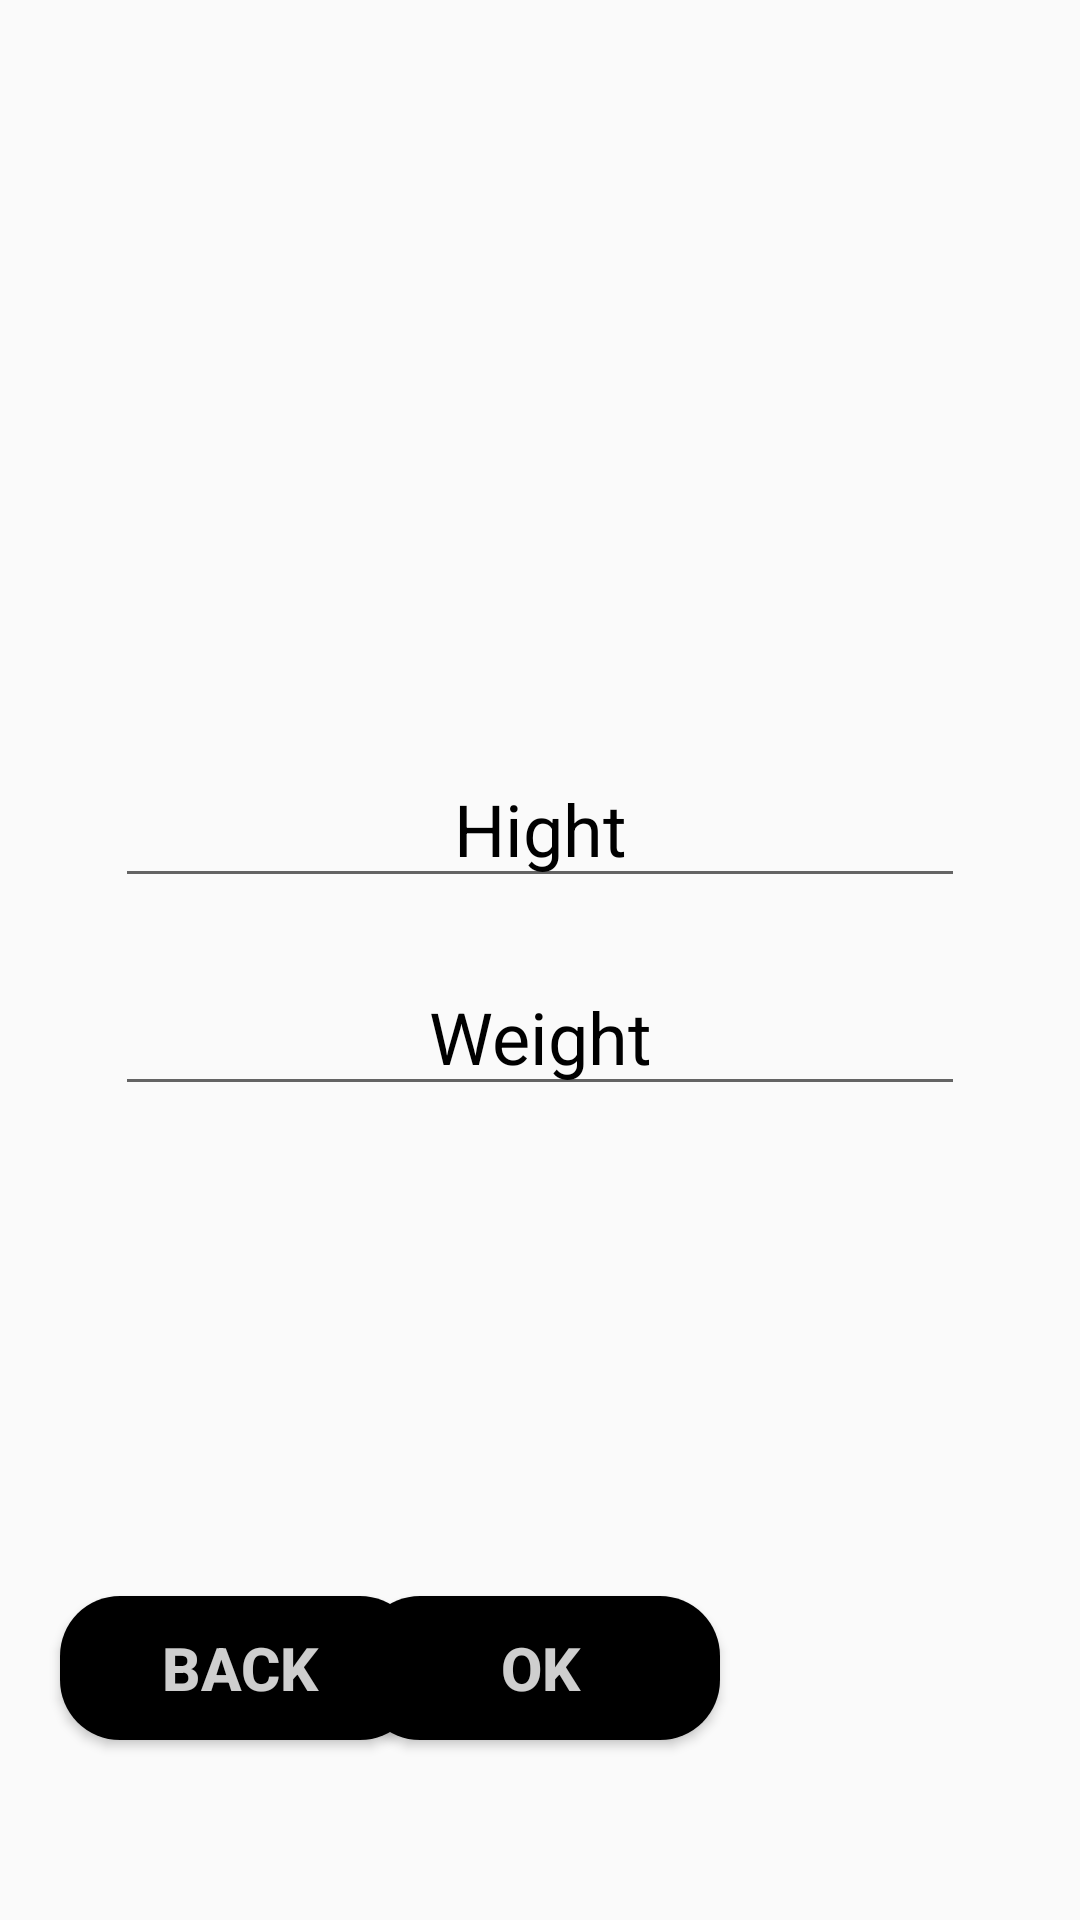

Layout XML and referenced resources for this Android screen:
<!-- AndroidManifest.xml: application theme AppTheme -->
<!-- res/layout/fragment_bmi.xml -->
<?xml version="1.0" encoding="utf-8"?>
<layout
    xmlns:android="http://schemas.android.com/apk/res/android"
    xmlns:app="http://schemas.android.com/apk/res-auto"
    xmlns:tools="http://schemas.android.com/tools">

    <androidx.constraintlayout.widget.ConstraintLayout
        android:layout_width="match_parent"
        android:layout_height="match_parent"
        android:background="@drawable/wallpaper_1"
        tools:context=".bmi.BmiFragment">

        <Button
            android:id="@+id/bmi_calculator_button"
            android:layout_width="120dp"
            android:layout_height="wrap_content"
            android:layout_marginBottom="60dp"
            android:background="@drawable/btn_rounded"
            android:text="@string/bmi_calculator_button"
            android:textColor="@color/menu_color"
            android:textSize="20sp"
            android:textStyle="bold"
            app:layout_constraintBottom_toBottomOf="parent"
            app:layout_constraintEnd_toEndOf="parent"
            app:layout_constraintStart_toStartOf="parent" />

        <Button
            android:id="@+id/bmi_back_button"
            android:layout_width="120dp"
            android:layout_height="wrap_content"
            android:layout_marginStart="20dp"
            android:background="@drawable/btn_rounded"
            android:text="@string/bmi_back_button"
            android:textColor="@color/menu_color"
            android:textSize="20sp"
            android:textStyle="bold"
            app:layout_constraintBaseline_toBaselineOf="@+id/bmi_calculator_button"
            app:layout_constraintStart_toStartOf="parent" />

        <EditText
            android:id="@+id/hight_edit_bmi_num"
            android:layout_width="wrap_content"
            android:layout_height="wrap_content"
            android:layout_marginStart="20dp"
            android:layout_marginTop="250dp"
            android:layout_marginEnd="20dp"
            android:ems="10"
            android:gravity="center_horizontal"
            android:hint="@string/hight_hint"
            android:inputType="number"
            android:textAlignment="center"
            android:textColor="@android:color/black"
            android:textColorHint="@android:color/black"
            android:textSize="24sp"
            app:layout_constraintEnd_toEndOf="parent"
            app:layout_constraintStart_toStartOf="parent"
            app:layout_constraintTop_toTopOf="parent" />

        <EditText
            android:id="@+id/wight_edit_bmi_num"
            android:layout_width="wrap_content"
            android:layout_height="wrap_content"
            android:layout_marginStart="20dp"
            android:layout_marginTop="20dp"
            android:layout_marginEnd="20dp"
            android:ems="10"
            android:hint="@string/weight_hint"
            android:inputType="number"
            android:textAlignment="center"
            android:textColor="@android:color/black"
            android:textColorHint="@android:color/black"
            android:textSize="24sp"
            app:layout_constraintEnd_toEndOf="parent"
            app:layout_constraintStart_toStartOf="parent"
            app:layout_constraintTop_toBottomOf="@+id/hight_edit_bmi_num" />

    </androidx.constraintlayout.widget.ConstraintLayout>
</layout>
<!-- resources referenced by this layout -->
<resources>
  <color name="menu_color">#CEFFFFFF</color>
  <!-- drawable btn_rounded (drawable) -->
  <?xml version="1.0" encoding="utf-8"?>
  <shape xmlns:android="http://schemas.android.com/apk/res/android" android:shape="rectangle">
  
  <solid android:color="#000000"/>
  <corners android:radius="20dp"/>
  
  </shape>
  <string name="bmi_back_button">BACK</string>
  <string name="bmi_calculator_button">OK</string>
  <string name="hight_hint">Hight</string>
  <string name="weight_hint">Weight</string>
  <style name="AppTheme" parent="Theme.AppCompat.Light">
          
  
  
  
  
          <item name="colorPrimary">@android:color/transparent</item>
          <item name="windowActionBarOverlay">true</item>
          <item name="colorAccent">@color/colorAccent</item>
          <item name="android:actionBarSize">40dp</item>
          <item name="android:windowTranslucentNavigation">true</item>
          <item name="android:windowTranslucentStatus">true</item>
      </style>
  <color name="colorAccent">#D81B60</color>
</resources>
